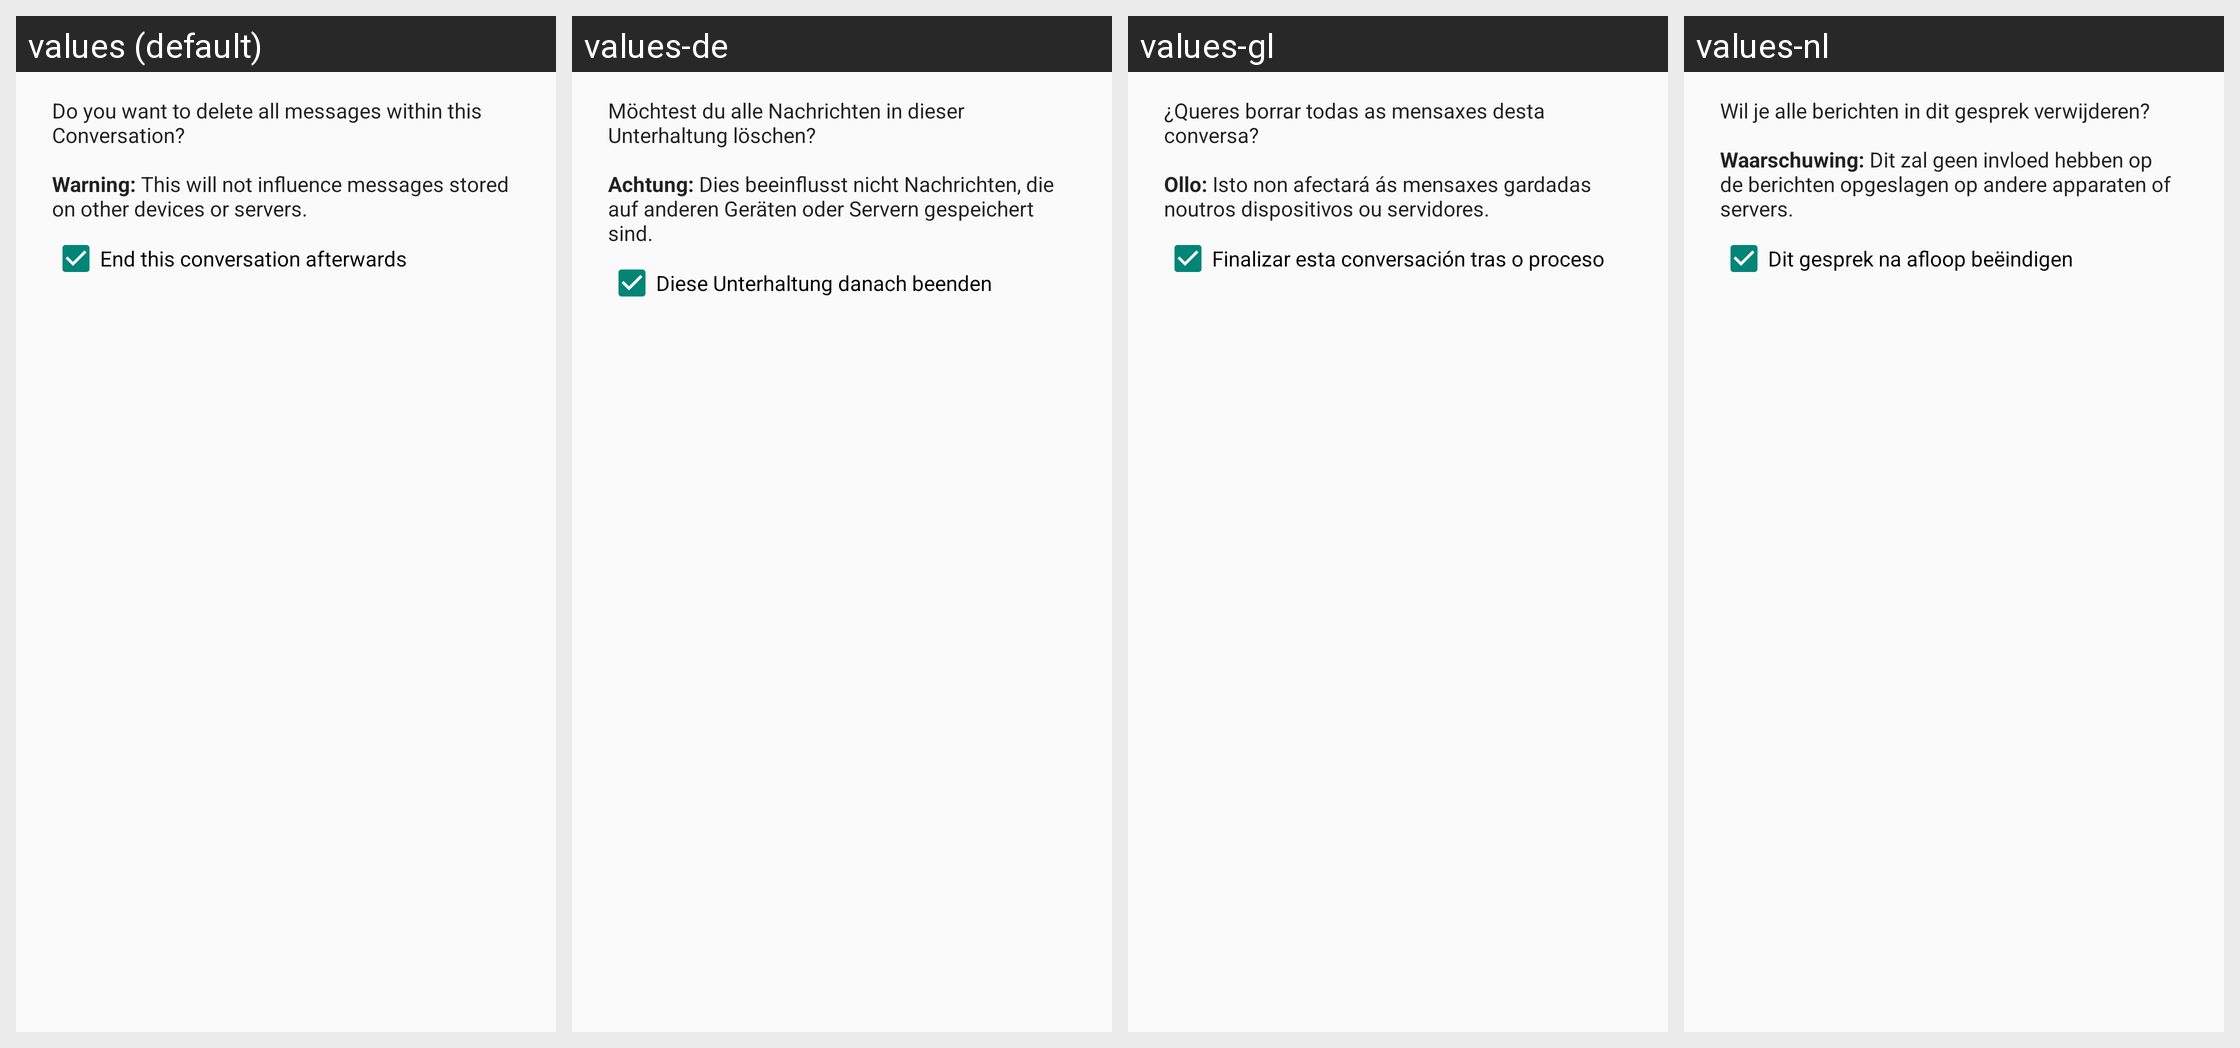

Strings drawn on this Android screen and how each of the app's shown locales translates them:
Android screen res/layout/dialog_clear_history.xml rendered under 4 locales, left to right: values (default), values-de, values-gl, values-nl. Device: Nexus 5 (rendered at 1080×1920; each locale shown at half size, 540×960, under a caption strip naming it); theme PnTheme.
Other locales in the repository, not shown: values-ar, values-bg, values-ca, values-cs, values-el, values-es, values-eu, values-fa-rIR, values-fr, values-hu, values-id, values-it, values-iw, values-ja, values-ko, values-nb-rNO, values-pl, values-pt, values-pt-rBR, values-ro-rRO, values-ru, values-sk, values-sr, values-sv, values-tr-rTR, values-uk, values-vi, values-zh-rCN, values-zh-rTW.
Strings drawn on this screen, with the default value and each locale's value (text and hints the layout hard-codes, and strings that could not be matched under every locale, appear in the picture but are not listed):

clear_histor_msg
  values: Do you want to delete all messages within this Conversation?
      
      Warning: This will not influence messages stored on other devices or servers.
  values-de: Möchtest du alle Nachrichten in dieser Unterhaltung löschen?
      
      Achtung: Dies beeinflusst nicht Nachrichten, die auf anderen Geräten oder Servern gespeichert sind.
  values-gl: ¿Queres borrar todas as mensaxes desta conversa?
      
      Ollo: Isto non afectará ás mensaxes gardadas noutros dispositivos ou servidores.
  values-nl: Wil je alle berichten in dit gesprek verwijderen?
      
      Waarschuwing: Dit zal geen invloed hebben op de berichten opgeslagen op andere apparaten of servers.

also_end_conversation
  values: End this conversation afterwards
  values-de: Diese Unterhaltung danach beenden
  values-gl: Finalizar esta conversación tras o proceso
  values-nl: Dit gesprek na afloop beëindigen
